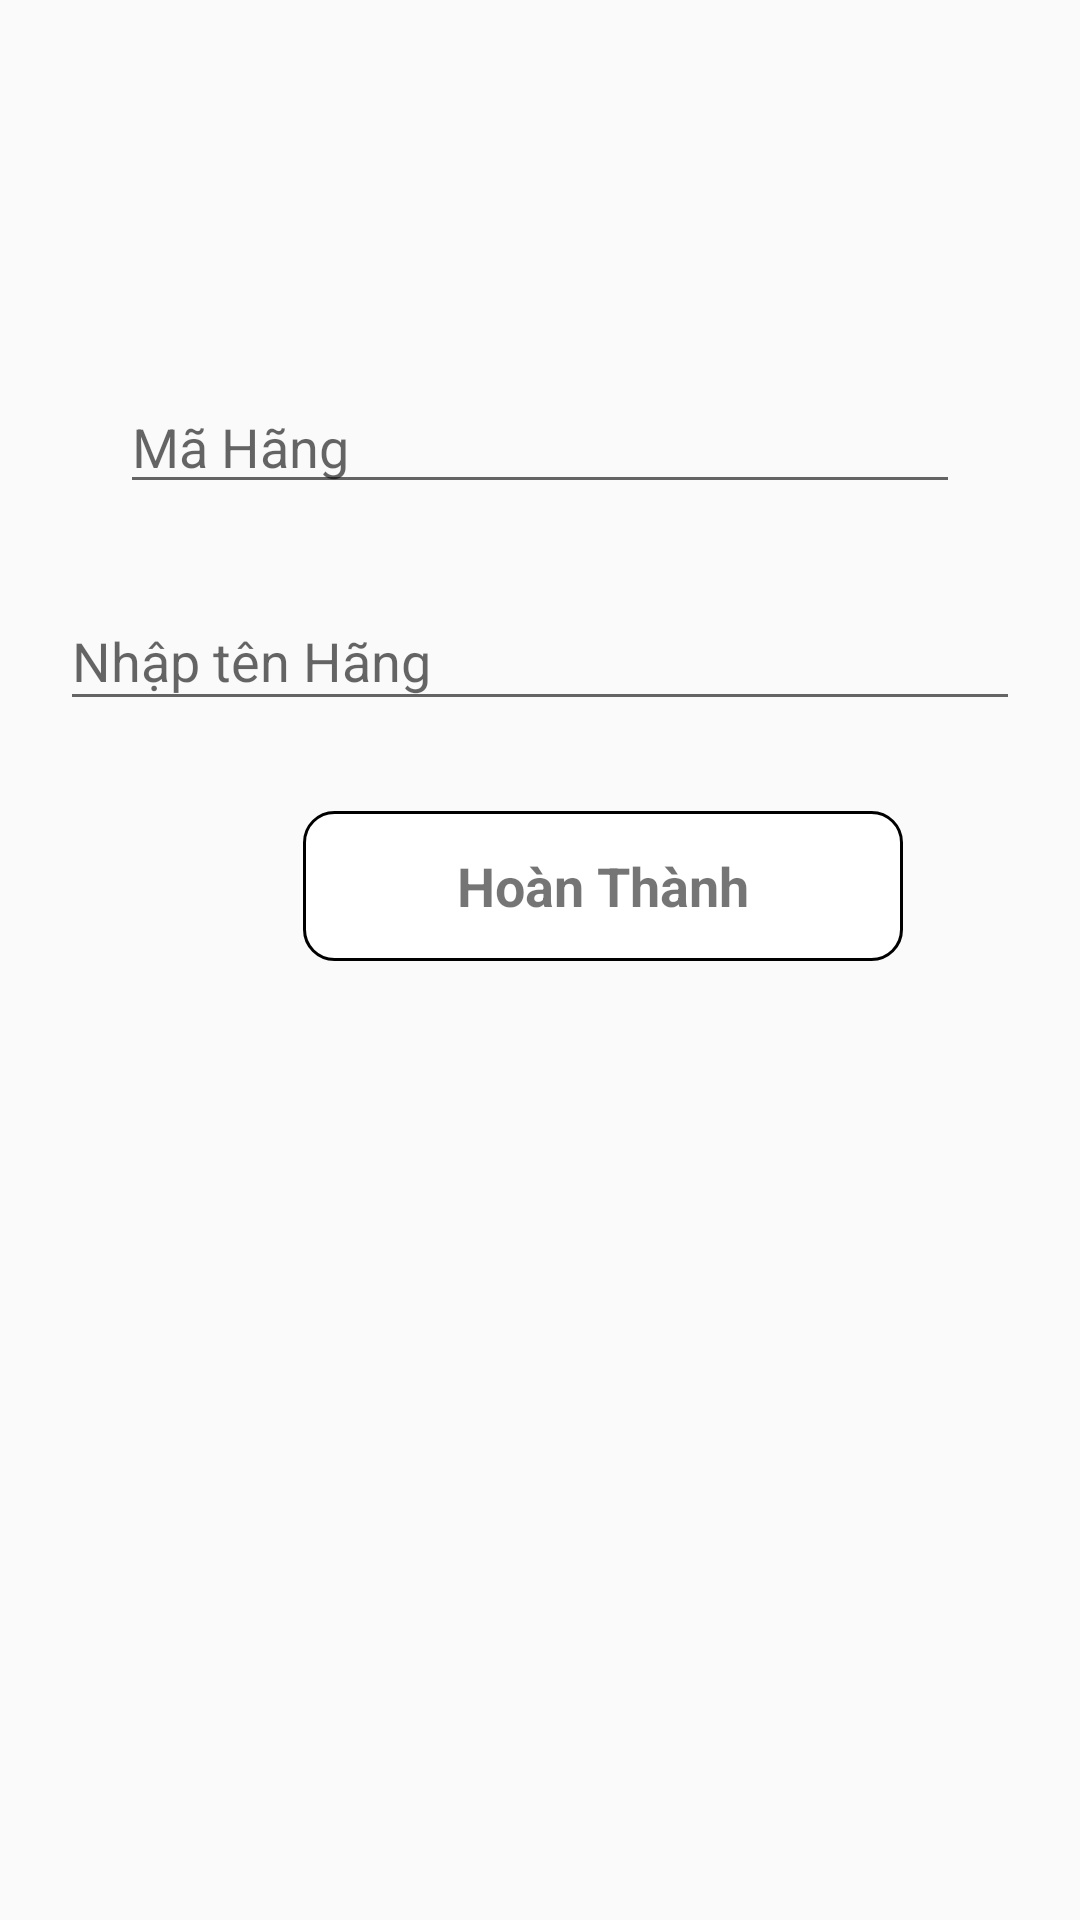

Write the Android layout XML for this screen, with the resource values it uses.
<!-- AndroidManifest.xml: application theme Theme.KnoxManager -->
<!-- res/layout/dialog_hangx.xml -->
<?xml version="1.0" encoding="utf-8"?>
<LinearLayout xmlns:android="http://schemas.android.com/apk/res/android"
    android:layout_width="match_parent"
    android:layout_height="match_parent"
    android:padding="20dp"
    android:orientation="vertical"
    >

    <TextView
        android:id="@+id/textAddLoaiSach_1"
        android:layout_width="wrap_content"
        android:layout_height="wrap_content"
        android:layout_centerHorizontal="true"
        android:textSize="35sp"
        android:textStyle="bold"
        android:textColor="@color/black"
        android:layout_marginBottom="30px"
        />
    <EditText
        android:id="@+id/edMahangx"
        android:layout_width="match_parent"
        android:layout_height="wrap_content"
        android:hint="Mã Hãng"
        android:layout_marginTop="50dp"
        android:layout_marginBottom="20dp"
        android:layout_marginLeft="20dp"
        android:layout_marginRight="20dp"/>

    <com.google.android.material.textfield.TextInputLayout

        android:layout_width="match_parent"
        android:layout_height="wrap_content"
        android:layout_marginBottom="30dp"
        android:hint="Nhập tên Hãng "
        >

        <com.google.android.material.textfield.TextInputEditText
            android:layout_width="match_parent"
            android:layout_height="wrap_content"
            android:id="@+id/editText_tenhangx"
            />

    </com.google.android.material.textfield.TextInputLayout>


    <TextView
        android:id="@+id/btn_edithangx"
        android:layout_width="200sp"
        android:layout_height="50dp"
        android:layout_marginLeft="81sp"
        android:background="@drawable/butum"
        android:gravity="center"
        android:text="Hoàn Thành"
        android:textStyle="bold"
        android:textSize="18sp" />
</LinearLayout>
<!-- resources referenced by this layout -->
<resources>
  <!-- drawable butum (drawable) -->
  <?xml version="1.0" encoding="utf-8"?>
  <shape xmlns:android="http://schemas.android.com/apk/res/android">
      <stroke
          android:width="1dp"
          android:color="@color/black" />
      <corners android:radius="10dp" />
      <solid
          android:color="@color/white"/>
  </shape>
  <style name="Theme.KnoxManager" parent="Base.Theme.KnoxManager" />
  <style name="Base.Theme.KnoxManager" parent="Theme.MaterialComponents.DayNight.NoActionBar.Bridge">
          
          
      </style>
  <!-- not gathered from this repository: default colours our renderer supplied (Android Studio template values) -->
  <color name="black">#FF000000</color>
  <color name="white">#FFFFFFFF</color>
</resources>
